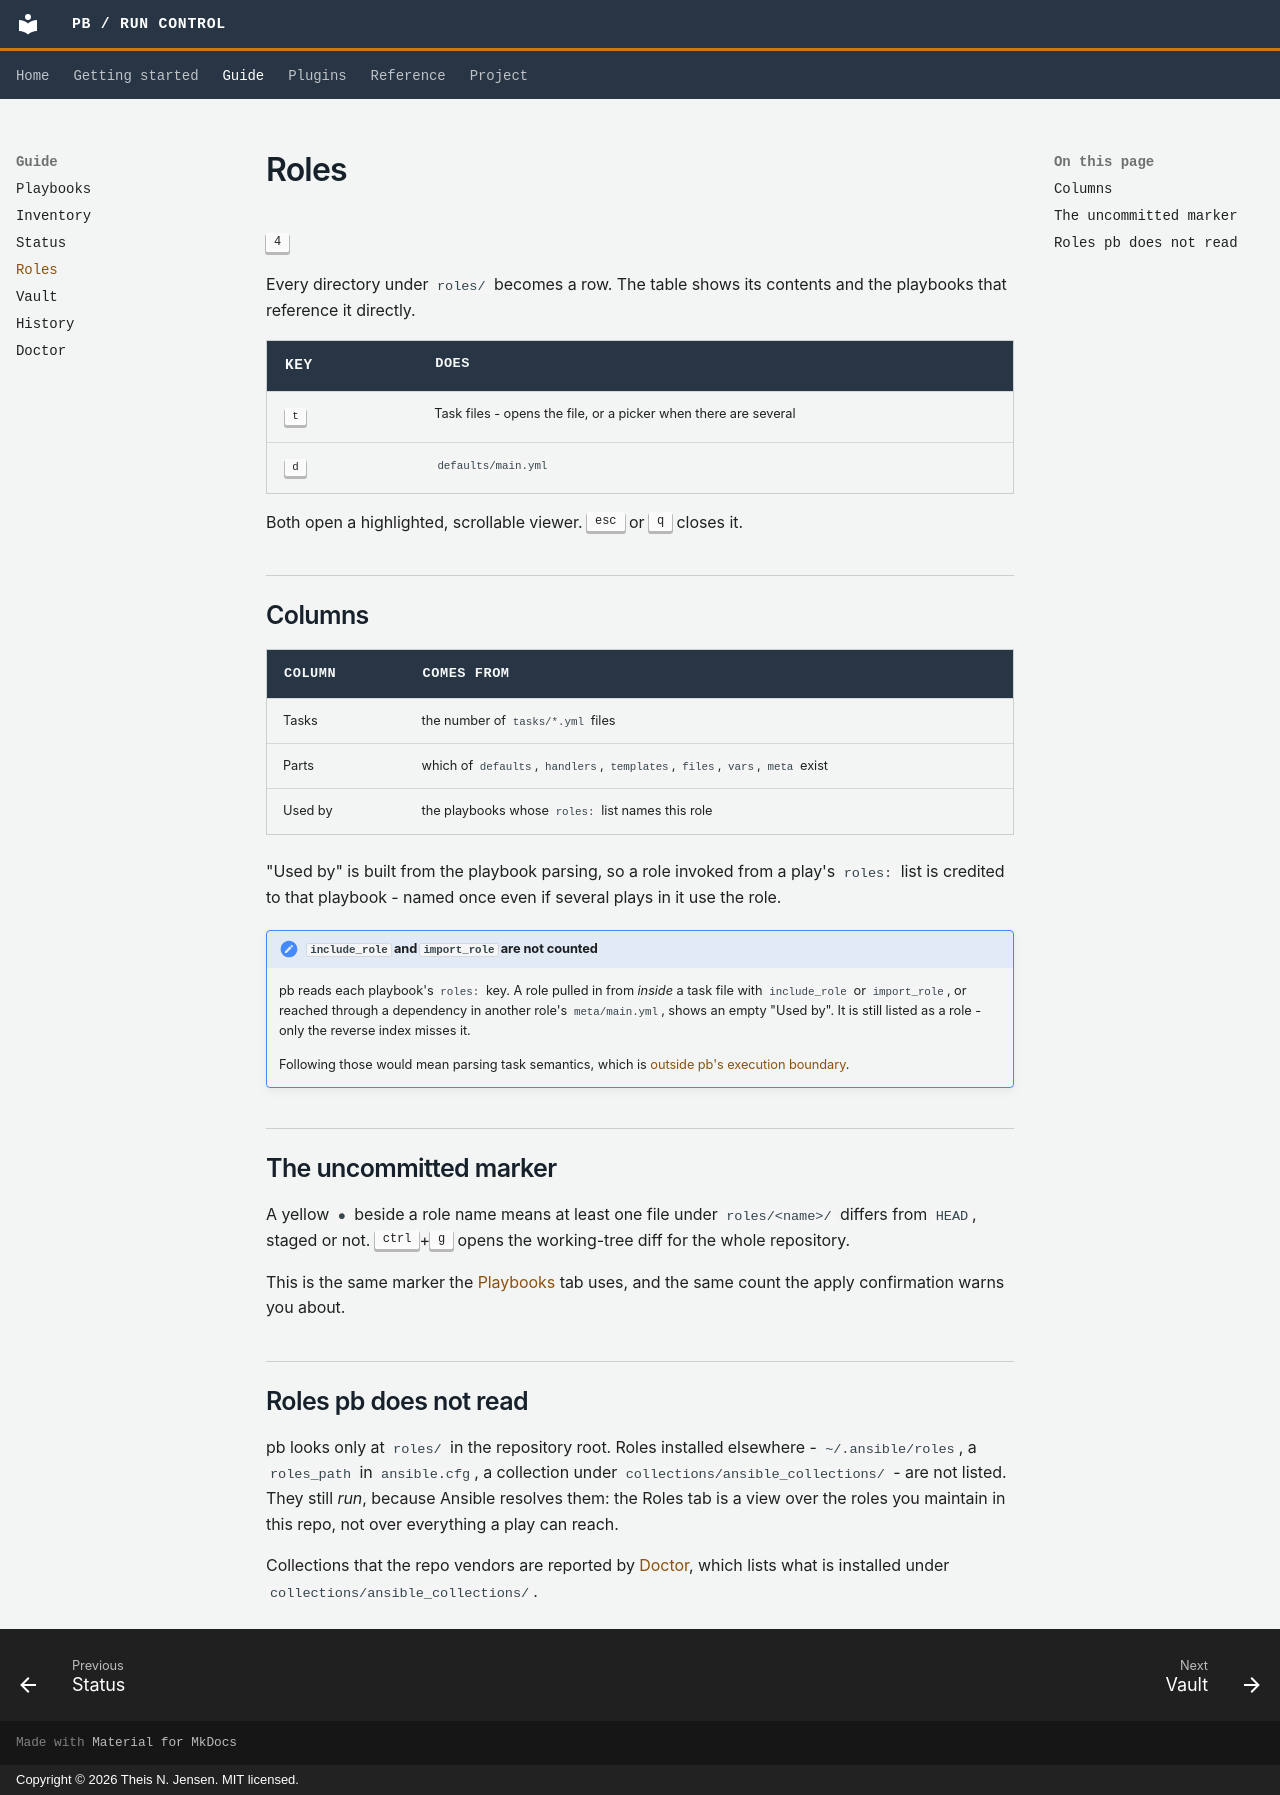

repository: thei1575/ansible-pb · page: guide/roles/index.html · generator: mkdocs · copyright: Copyright © 2026 Theis N. Jensen. MIT licensed.

# Roles

<kbd>4</kbd>

Every directory under `roles/` becomes a row. The table shows its contents and
the playbooks that reference it directly.

<div class="pb-keys" markdown>

| Key | Does |
|---|---|
| <kbd>t</kbd> | Task files - opens the file, or a picker when there are several |
| <kbd>d</kbd> | `defaults/main.yml` |

</div>

Both open a highlighted, scrollable viewer. <kbd>esc</kbd> or <kbd>q</kbd>
closes it.

## Columns

| Column | Comes from |
|---|---|
| Tasks | the number of `tasks/*.yml` files |
| Parts | which of `defaults`, `handlers`, `templates`, `files`, `vars`, `meta` exist |
| Used by | the playbooks whose `roles:` list names this role |

"Used by" is built from the playbook parsing, so a role invoked from a play's
`roles:` list is credited to that playbook - named once even if several plays in
it use the role.

!!! note "`include_role` and `import_role` are not counted"

    pb reads each playbook's `roles:` key. A role pulled in from *inside* a task
    file with `include_role` or `import_role`, or reached through a
    dependency in another role's `meta/main.yml`, shows an empty "Used by".
    It is still listed as a role - only the reverse index misses it.

    Following those would mean parsing task semantics, which is
    [outside pb's execution boundary](../project/architecture.md#ansible-owns-execution-semantics).

## The uncommitted marker

A yellow `●` beside a role name means at least one file under `roles/<name>/`
differs from `HEAD`, staged or not. <kbd>ctrl</kbd>+<kbd>g</kbd> opens the
working-tree diff for the whole repository.

This is the same marker the [Playbooks](playbooks.md) tab uses, and the same
count the apply confirmation warns you about.

## Roles pb does not read

pb looks only at `roles/` in the repository root. Roles installed elsewhere -
`~/.ansible/roles`, a `roles_path` in `ansible.cfg`, a collection under
`collections/ansible_collections/` - are not listed. They still *run*, because
Ansible resolves them: the Roles tab is a view over the roles you maintain in
this repo, not over everything a play can reach.

Collections that the repo vendors are reported by [Doctor](doctor.md), which
lists what is installed under `collections/ansible_collections/`.
